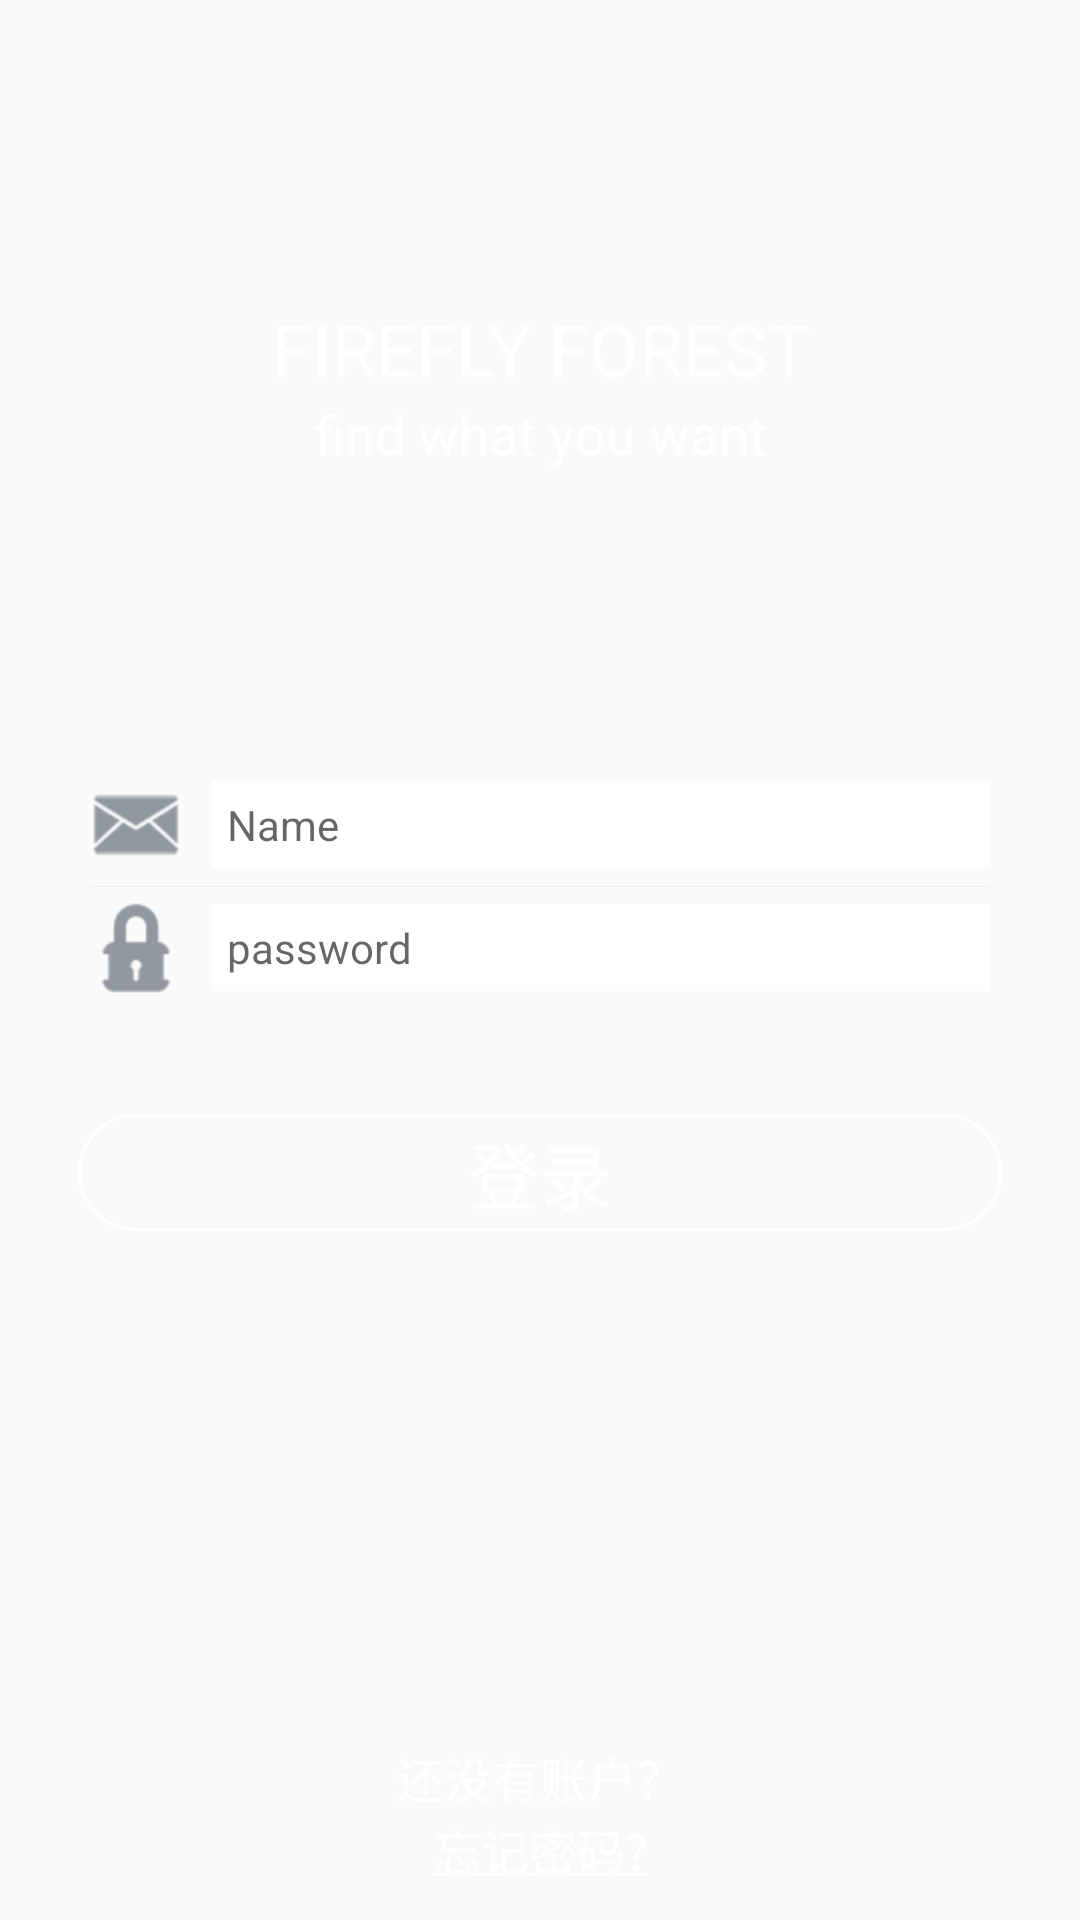

Produce the Android XML layout that renders to this screen, including the resource entries it uses.
<!-- AndroidManifest.xml: application theme AppTheme -->
<!-- res/layout/login_interface.xml -->
<RelativeLayout xmlns:android="http://schemas.android.com/apk/res/android"
    xmlns:tools="http://schemas.android.com/tools"
    android:layout_width="match_parent"
    android:layout_height="match_parent"
    android:background="@drawable/filipzrnzevic"
    tools:context=".MainActivity" >

    <LinearLayout
        android:layout_width="match_parent"
        android:layout_height="wrap_content"
        android:orientation="vertical"
        android:layout_marginTop="100dp">

        <TextView
            android:layout_width="fill_parent"
            android:layout_height="wrap_content"
            android:gravity="center"
            android:text="@string/app_main_title"
            android:textColor="#FFFFFF"
            android:textSize="24sp" />

        <TextView
            android:layout_width="fill_parent"
            android:layout_height="wrap_content"
            android:gravity="center"
            android:text="@string/app_sub_title"
            android:textColor="#FFFFFF"
            android:textSize="18sp" />
    </LinearLayout>

    <RelativeLayout
        android:layout_width="match_parent"
        android:layout_height="wrap_content"
        android:layout_centerInParent="true" >

        <LinearLayout
            android:id="@+id/input_layout"
            android:layout_width="match_parent"
            android:layout_height="wrap_content"
            android:layout_margin="20dp"
            android:background="@drawable/radius_drawable_bg"
            android:orientation="vertical"
            android:padding="10dp" >

            <LinearLayout
                android:id="@+id/email_layout"
                android:layout_width="match_parent"
                android:layout_height="wrap_content"
                android:gravity="center_vertical"
                android:orientation="horizontal" >

                <ImageView
                    android:layout_width="wrap_content"
                    android:layout_height="wrap_content"
                    android:src="@drawable/envelope" />

                <EditText
                    android:id="@+id/user_name"
                    android:layout_width="match_parent"
                    android:layout_height="wrap_content"
                    android:layout_marginLeft="10dp"
                    android:background="#FFFFFF"
                    android:hint="Name"
                    android:padding="5dp"
                    android:textSize="14sp" />
            </LinearLayout>

            <View
                android:layout_width="match_parent"
                android:layout_height="1px"
                android:layout_marginBottom="5dp"
                android:layout_marginTop="5dp"
                android:background="#EEEEEE" />

            <LinearLayout
                android:id="@+id/password_layout"
                android:layout_width="match_parent"
                android:layout_height="wrap_content"
                android:gravity="center_vertical"
                android:orientation="horizontal" >

                <ImageView
                    android:layout_width="wrap_content"
                    android:layout_height="wrap_content"
                    android:src="@drawable/padlock" />

                <EditText
                    android:id="@+id/user_password"
                    android:layout_width="match_parent"
                    android:layout_height="wrap_content"
                    android:layout_marginLeft="10dp"
                    android:background="#FFFFFF"
                    android:hint="password"
                    android:inputType="textPassword"
                    android:padding="5dp"
                    android:textSize="14sp" />
            </LinearLayout>
        </LinearLayout>

        <include
            android:id="@+id/layout_progress"
            android:layout_width="match_parent"
            android:layout_height="130dp"
            layout="@layout/layout_progress"
            android:visibility="gone" />

        <TextView
            android:id="@+id/user_login"
            android:layout_width="wrap_content"
            android:layout_height="wrap_content"
            android:layout_below="@+id/input_layout"
            android:layout_centerInParent="true"
            android:layout_marginTop="10dp"
            android:paddingLeft="130dp"
            android:paddingRight="130dp"
            android:paddingTop="2dp"
            android:paddingBottom="2dp"
            android:background="@drawable/text_bg"
            android:textAlignment="center"
            android:text="@string/login"
            android:textColor="#FFFFFF"
            android:textSize="24sp" />

    </RelativeLayout>

    <TextView
        android:id="@+id/sign_up"
        android:layout_width="match_parent"
        android:layout_height="wrap_content"
        android:layout_alignParentBottom="true"
        android:layout_marginBottom="36dp"
        android:autoLink="all"
        android:gravity="center"
        android:text="@string/register"
        android:textColor="#FFFFFF"
        android:textSize="16sp"
        />

    <TextView
        android:id="@+id/user_forget_password"
        android:layout_width="match_parent"
        android:layout_height="wrap_content"
        android:layout_alignParentBottom="true"
        android:layout_alignParentStart="true"
        android:layout_marginBottom="12dp"
        android:autoLink="all"
        android:gravity="center"
        android:text="@string/forget_pwd"
        android:textColor="#FFFFFF"
        android:textSize="16sp" />

</RelativeLayout>
<!-- res/layout/layout_progress.xml (included above) -->
<?xml version="1.0" encoding="utf-8"?>
<LinearLayout xmlns:android="http://schemas.android.com/apk/res/android"
    android:layout_width="match_parent"
    android:layout_height="wrap_content"
    android:orientation="vertical" >

    <LinearLayout
        android:layout_width="wrap_content"
        android:layout_height="wrap_content"
        android:layout_gravity="center"
        android:layout_margin="20dp"
        android:background="@drawable/rotate_layout_bg"
        android:orientation="vertical"
        android:padding="10dp" >

        <ProgressBar
            android:id="@+id/progressBar2"
            android:layout_width="wrap_content"
             android:layout_margin="10dp"
            android:layout_height="wrap_content" />
    </LinearLayout>

</LinearLayout>
<!-- resources referenced by this layout -->
<resources>
  <!-- drawable envelope: png bitmap (drawable-hdpi, 16203 bytes) -->
  <!-- drawable padlock: png bitmap (drawable-hdpi, 16119 bytes) -->
  <!-- drawable rotate_layout_bg (drawable) -->
  <?xml version="1.0" encoding="utf-8"?>
  <shape xmlns:android="http://schemas.android.com/apk/res/android"
      android:shape="oval" >
  
      <corners android:radius="60dp" />
  
      <solid android:color="#FFFFFF" />
  
  </shape>
  <!-- drawable text_bg (drawable) -->
  <?xml version="1.0" encoding="utf-8"?>
  <shape xmlns:android="http://schemas.android.com/apk/res/android">
      <corners
          android:radius="50dp" />
  
      <stroke
          android:width="1dp"
          android:color="#FFFFFF" />
  
  </shape>
  <string name="app_main_title">FIREFLY FOREST</string>
  <string name="app_sub_title">find what you want</string>
  <string name="forget_pwd"><u>忘记密码?</u></string>
  <string name="login">登录</string>
  <string name="register">还没有账户？</string>
  <style name="AppTheme" parent="Theme.AppCompat.Light.DarkActionBar">
          
          <item name="colorPrimary">#B28FCE</item>
          <item name="colorPrimaryDark">@color/colorPrimaryDark</item>
          <item name="colorAccent">#B28FCE</item>
  
          <item name="android:windowNoTitle">true</item>
          <item name="android:windowActionBar">false</item>
          <item name="android:windowFullscreen">true</item>
          <item name="android:windowContentOverlay">@null</item>
      </style>
  <!-- not gathered from this repository: default colours our renderer supplied (Android Studio template values) -->
  <color name="colorPrimaryDark">#FF3700B3</color>
</resources>
